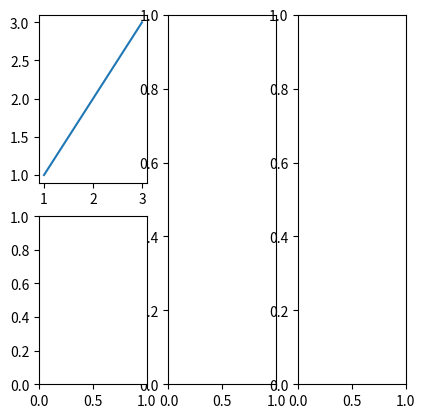

Source code (Python):
# create figure
import matplotlib.pyplot as plt

fig = plt.figure()
fig3 = plt.figure()
fig2 = plt.figure(figsize=plt.figaspect(2.0))

#fig.add_axes()
# 121 - split 1- row, 2 - column and 1- element
ax1 = fig.add_subplot(241)
ax2 = fig.add_subplot(142)
ax3 = fig.add_subplot(143)
ax4 = fig.add_subplot(245)
ax5 = fig3.add_subplot(346)

ax1.plot([1,2,3],[1,2,3])

#ax6 = fig.add_subplot(235)
#ax3 = fig.add_subplot(236)
# print("Hello")
# # row-col-num
# ax3 = fig.add_subplot(212)
fig3, axes = plt.subplots(nrows=2,ncols=2)
fig4, axes2 = plt.subplots(ncols=3)
plt.show()
